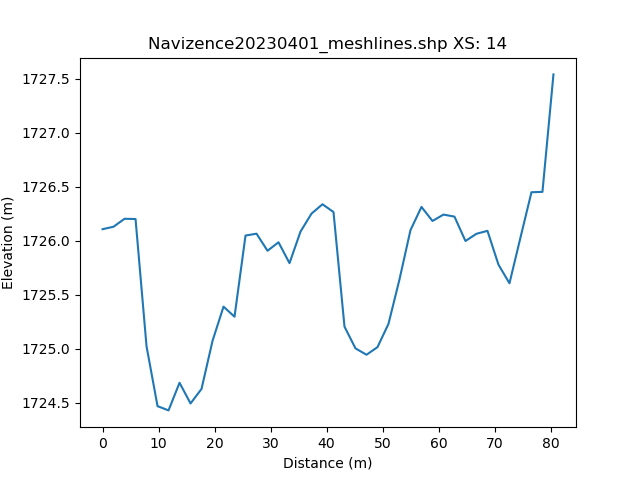

Values plotted in this chart, from the file beside it:
, h_distance, Elevation
0, 0.0, 1726
1, 0.9915, 1726
2, 1.983, 1726
3, 2.974, 1726
4, 3.966, 1726
5, 4.957, 1726
6, 5.949, 1726
7, 6.94, 1726
8, 7.932, 1725
9, 8.923, 1725
10, 9.915, 1724
11, 10.91, 1724
12, 11.9, 1724
13, 12.89, 1725
14, 13.88, 1725
15, 14.87, 1725
16, 15.86, 1724
17, 16.85, 1725
18, 17.85, 1725
19, 18.84, 1725
20, 19.83, 1725
21, 20.82, 1725
22, 21.81, 1725
23, 22.8, 1725
24, 23.8, 1725
25, 24.79, 1725
26, 25.78, 1726
27, 26.77, 1726
28, 27.76, 1726
29, 28.75, 1726
30, 29.74, 1726
31, 30.74, 1726
32, 31.73, 1726
33, 32.72, 1726
34, 33.71, 1726
35, 34.7, 1726
36, 35.69, 1726
37, 36.68, 1726
38, 37.68, 1726
39, 38.67, 1726
40, 39.66, 1726
41, 40.65, 1726
42, 41.64, 1726
43, 42.63, 1725
44, 43.62, 1725
45, 44.62, 1725
46, 45.61, 1725
47, 46.6, 1725
48, 47.59, 1725
49, 48.58, 1725
50, 49.57, 1725
51, 50.56, 1725
52, 51.56, 1725
53, 52.55, 1725
54, 53.54, 1726
55, 54.53, 1726
56, 55.52, 1726
57, 56.51, 1726
58, 57.5, 1726
59, 58.5, 1726
... 42 more rows
